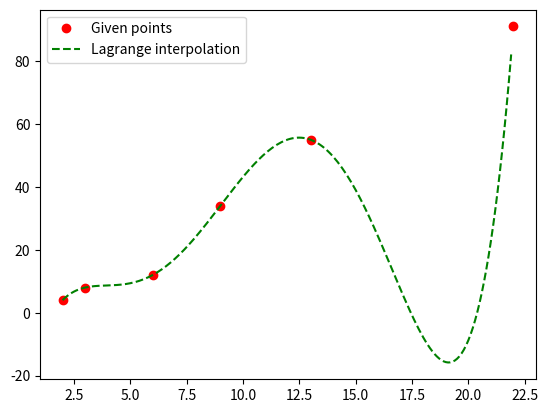

Generate this figure with matplotlib:
# import necessary packages
import matplotlib.pyplot as plt


# define functions
# 1.
def lagrange_polynomial(point, x, f):
    '''Here Lagrange interpolation method is implemented'''
    result = 0
    for j in range(len(x)):

        p = 1
        for k in range(len(x)):
            if k != j:
                p *= float(point - x[k]) / float(x[j] - x[k])
        result += p * f[j]

    return result


# 2.
def lagrange_interpolation(x, y):
    '''This function generates new dataset'''
    initial = x[0]
    dx = float(x[1] - x[0]) / 10
    n_x = []
    n_y = []

    while initial <= x[len(x) - 1]:
        n_x.append(initial)
        n_y.append(lagrange_polynomial(initial, x, y))
        initial += dx

    return n_x, n_y



xGiven = [2, 3, 6, 9, 13, 22]
yGiven = [4, 8, 12, 34, 55, 91]

xline, yline = lagrange_interpolation(xGiven, yGiven)

plt.plot(xGiven, yGiven, 'ro', label='Given points')
plt.plot(xline, yline, 'g--', label='Lagrange interpolation')

plt.legend()
plt.show()
